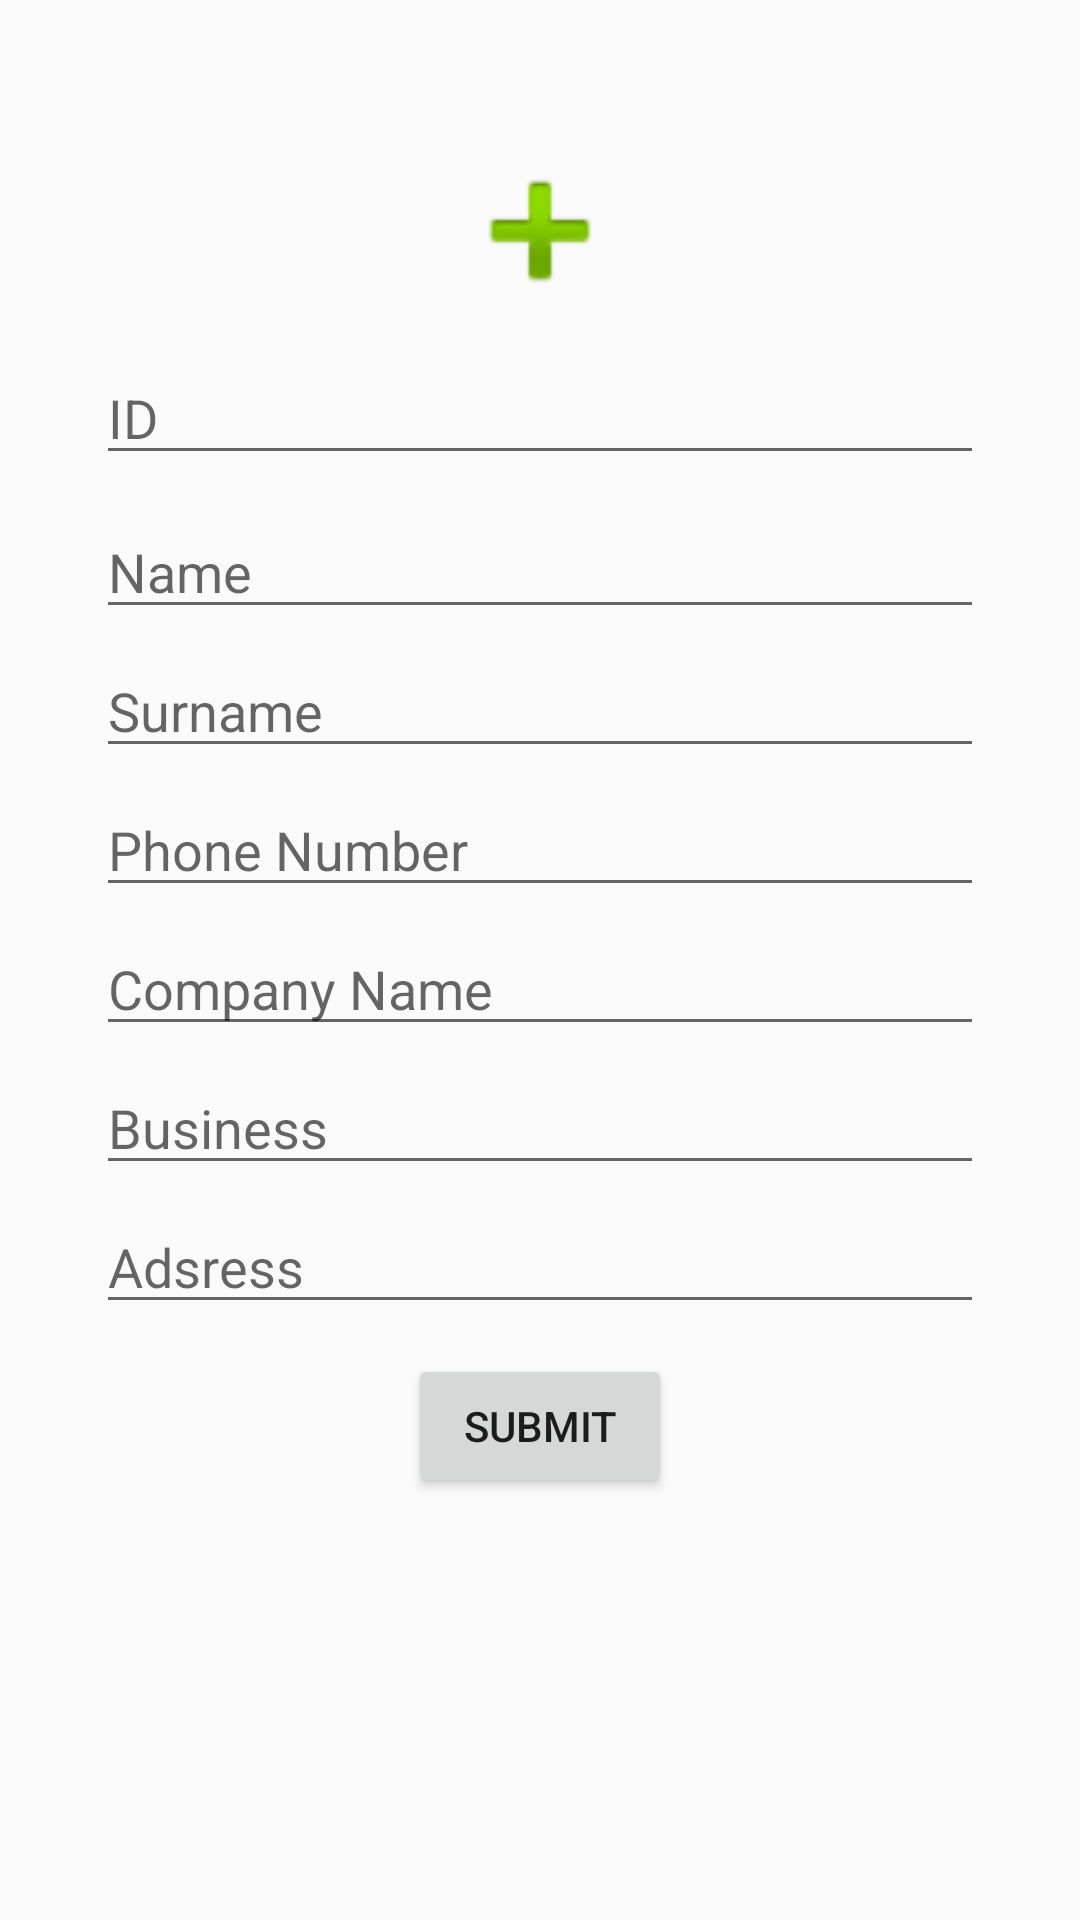

The Android layout XML behind this screen, and the referenced resources:
<!-- AndroidManifest.xml: application theme AppTheme -->
<!-- res/layout/register_company_fragment.xml -->
<?xml version="1.0" encoding="utf-8"?>
<ScrollView xmlns:android="http://schemas.android.com/apk/res/android"
    android:layout_width="match_parent"
    android:layout_height="match_parent">
    <LinearLayout
        android:layout_width="match_parent"
        android:layout_height="match_parent"
        android:orientation="vertical"
        android:padding="32dp">

        <ImageView
            android:layout_width="60dp"
            android:layout_height="60dp"
            android:src="@android:drawable/ic_input_add"
            android:layout_gravity="center_horizontal"
            android:layout_marginTop="15dp"/>

        <EditText
            android:id="@+id/edt_company_ID"
            android:layout_width="match_parent"
            android:layout_height="wrap_content"
            android:hint="ID"
            android:layout_marginTop="10dp"/>

        <EditText
            android:id="@+id/edt_company_Name"
            android:layout_width="match_parent"
            android:layout_height="wrap_content"
            android:hint="Name"
            android:layout_marginTop="10dp"/>

        <EditText
            android:id="@+id/edt_company_Surname"
            android:layout_width="match_parent"
            android:layout_height="wrap_content"
            android:hint="Surname"
            android:layout_marginTop="5dp"/>

        <EditText
            android:id="@+id/edt_company_PhoneNumber"
            android:layout_width="match_parent"
            android:layout_height="wrap_content"
            android:hint="Phone Number"
            android:inputType="number"
            android:maxLength="10"
            android:layout_marginTop="5dp"/>

        <EditText
            android:id="@+id/edt_company_CompanyName"
            android:layout_width="match_parent"
            android:layout_height="wrap_content"
            android:hint="Company Name"
            android:layout_marginTop="5dp"/>

        <EditText
            android:id="@+id/edt_company_Business"
            android:layout_width="match_parent"
            android:layout_height="wrap_content"
            android:hint="Business"
            android:layout_marginTop="5dp"/>

        <EditText
            android:id="@+id/edt_company_Address"
            android:layout_width="match_parent"
            android:layout_height="wrap_content"
            android:hint="Adsress"
            android:layout_marginTop="5dp"/>


        <Button
            android:id="@+id/btn_company_Submit"
            android:layout_width="wrap_content"
            android:layout_height="wrap_content"
            android:text="Submit"
            android:layout_gravity="center_horizontal"
            android:layout_marginTop="10dp"/>
    </LinearLayout>
</ScrollView>
<!-- resources referenced by this layout -->
<resources>
  <style name="AppTheme" parent="Theme.AppCompat.Light.DarkActionBar">
          
          <item name="windowActionBar">false</item>
          <item name="windowNoTitle">true</item>
          <item name="colorPrimary">@color/colorPrimary</item>
          <item name="colorPrimaryDark">@color/colorPrimaryDark</item>
          <item name="colorAccent">@color/colorAccent</item>
      </style>
  <!-- not gathered from this repository: default colours our renderer supplied (Android Studio template values) -->
  <color name="colorPrimary">#FF6200EE</color>
  <color name="colorPrimaryDark">#FF3700B3</color>
  <color name="colorAccent">#FF03DAC5</color>
</resources>
